Run: headless pygame with SDL's dummy video driver; simulated clock (each Clock.tick advances the game by its frame time, no real sleeping); random seed 0; keys injected as events and as key.get_pressed() state; no mouse input.
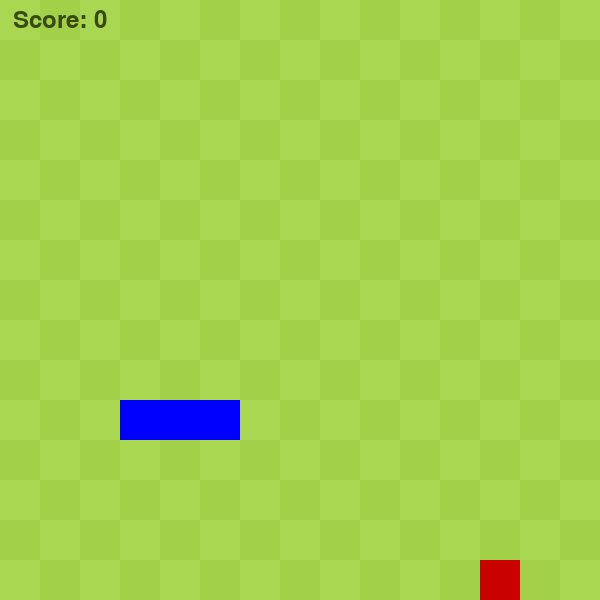
Frame 1 of 4 · flips 1–60 · no input
Frame 2 of 4 · flips 61–180 · tapped SPACE, RETURN · held RIGHT (→), D · screen unchanged from frame 1, image omitted
Frame 3 of 4 · flips 181–300 · held DOWN (↓), S · screen unchanged from frame 2, image omitted
Frame 4 of 4 · flips 301–420 · held LEFT (←), A, UP (↑), W · screen unchanged from frame 3, image omitted

The pygame program that drew these frames:

import pygame
import sys
import random
from pygame.math import Vector2

class SNAKE:
    def __init__(self):
        # Initialize the snake in a straight line with no overlaps
        self.body = [Vector2(5, 10), Vector2(4, 10), Vector2(3, 10)]
        self.direction = Vector2(0, 0)  # Move to the right initially
        self.direction_queue = []  # Queue to store direction changes
        self.new_block = False  # Flag for adding new blocks

    def draw_snake(self):
        for block in self.body:
            xPos = int(block.x * cell_size)
            yPos = int(block.y * cell_size)
            block_rect = pygame.Rect(xPos, yPos, cell_size, cell_size)
            pygame.draw.rect(screen, (0, 0, 255), block_rect)

    def move_snake(self):
        # Apply all valid direction changes from the queue
        if self.direction_queue:
            new_direction = self.direction_queue.pop(0)
            # Avoid reversing into itself
            if new_direction.x != -self.direction.x or new_direction.y != -self.direction.y:
                self.direction = new_direction

        # Update snake body
        if self.new_block:
            body_copy = self.body[:]
            self.new_block = False
        else:
            body_copy = self.body[:-1]

        body_copy.insert(0, body_copy[0] + self.direction)
        self.body = body_copy[:]

    def add_block(self):
        self.new_block = True

class FRUKT:
    def __init__(self):
        self.randomize()

    def draw_fruit(self):
        fruit_rect = pygame.Rect(int(self.pos.x * cell_size), int(self.pos.y * cell_size), cell_size, cell_size)
        pygame.draw.rect(screen, (200, 0, 0), fruit_rect)

    def randomize(self, snake=None):
        while True:
            self.x = random.randint(0, cell_count - 1)
            self.y = random.randint(0, cell_count - 1)
            self.pos = Vector2(self.x, self.y)
            
            # Check if the fruit's position is on the snake's body
            if snake is None or self.pos not in snake.body:
                break

def check_collision():
    global score  # Use the global score variable
    if snake.body[0] == fruit.pos:
        fruit.randomize(snake)  # Pass the snake object to check its body
        snake.add_block()
        score += 10  # Increase the score when snake eats a fruit

def check_fail():
    # Check if snake hits the wall
    if not 0 <= snake.body[0].x < cell_count or not 0 <= snake.body[0].y < cell_count:
        print("Snake hit the wall")
        return True
    # Check if snake hits itself
    for block in snake.body[1:]:
        if block == snake.body[0]:
            print("Snake hit itself")
            return True
    return False

def draw_score():
    score_surface = score_font.render(f'Score: {score}', True, (56, 74, 12))
    score_rect = score_surface.get_rect(center=(cell_size * 1.5, cell_size * 0.5))
    screen.blit(score_surface, score_rect)

def draw_background():
    for row in range(cell_count):
        for col in range(cell_count):
            if (row + col) % 2 == 0:
                color = (170, 215, 81)  # Light green color
            else:
                color = (162, 209, 73)  # Dark green color
            rect = pygame.Rect(col * cell_size, row * cell_size, cell_size, cell_size)
            pygame.draw.rect(screen, color, rect)

pygame.init()

cell_size = 40
cell_count = 15
screen = pygame.display.set_mode((cell_count * cell_size, cell_count * cell_size))
clock = pygame.time.Clock()

# Initialize the snake and fruit
snake = SNAKE()
fruit = FRUKT()
fruit.randomize(snake)  # Ensure the fruit spawns in a valid position

# Initialize the score
score = 0

# Font for displaying the score
score_font = pygame.font.Font(None, 36)

SCREEN_UPDATE = pygame.USEREVENT
pygame.time.set_timer(SCREEN_UPDATE, 150)  # Update every 150 milliseconds

while True:
    for event in pygame.event.get():
        if event.type == pygame.QUIT:
            pygame.quit()
            sys.exit()
        if event.type == SCREEN_UPDATE:
            # Move the snake based on the timer event
            snake.move_snake()
        if event.type == pygame.KEYDOWN:
            if event.key == pygame.K_UP:
                if snake.direction != Vector2(0, 1):
                    snake.direction_queue.append(Vector2(0, -1))
            if event.key == pygame.K_DOWN:
                if snake.direction != Vector2(0, -1):
                    snake.direction_queue.append(Vector2(0, 1))
            if event.key == pygame.K_RIGHT:
                if snake.direction != Vector2(-1, 0):
                    snake.direction_queue.append(Vector2(1, 0))
            if event.key == pygame.K_LEFT:
                if snake.direction != Vector2(1, 0):
                    snake.direction_queue.append(Vector2(-1, 0))

            # Limit the direction queue size to avoid overfilling
            if len(snake.direction_queue) > 3:
                snake.direction_queue = snake.direction_queue[:3]

    draw_background()  # Draw the checkerboard background
    fruit.draw_fruit()
    snake.draw_snake()
    draw_score()  # Draw the score on the screen
    pygame.display.update()

    # Check for collision with fruit
    check_collision()

    # Check for failure (collision with walls or self)
    if check_fail():
        print("Game Over")
        pygame.quit()
        sys.exit()

    clock.tick(60)  # Cap the frame rate to 60 FPS for smooth rendering
